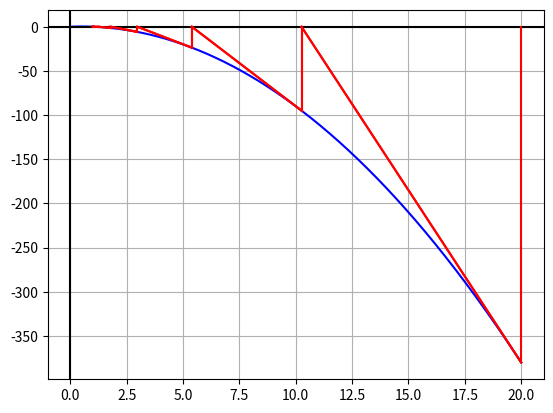

This chart was generated by the following Python code:
#!/usr/bin/env python3
# -*- coding: utf-8 -*-
"""
Created on Fri Oct  8 09:31:49 2021

@author: thomas.bescond
"""

import matplotlib.pyplot as plt
import numpy as np
from typing import Callable, Any


def methode_newton(f: Callable, f_prime: Callable, x0: float, tol: float) -> Any :
    """
    Applique la méthode de Newton à la résolution de l'équation f(x) = 0, pour un point `x0` proche de la solution recherchée.
    La solution sera retournée avec une erreur maximale fixée par la tolérence `tol`.
    Procédure : x(i+1) = x(i) - f(x(i)) / f'(x(i))
    
    Renvoie l'abscisse approximée du zéro de f à `tol` près, le nombre d'itérations et les points de construction graphique.
    """
    drawing_points = [(x0, 0)]
        
    x, y = etape_Newton(f, f_prime, x0)
    
    n = 0  # Compteur d'itérations
    
    while abs(y-x) > tol:
        drawing_points.append((x, f(x)))
        
        x, y = etape_Newton(f, f_prime, y)
        drawing_points.append((x, 0))
        
        n += 1
    
    return y, n, drawing_points

def etape_Newton(f: Callable, f_prime: Callable, y: float) -> Any:
    return y, y - f(y)/f_prime(y)
    

# Fonction de visualisation des itérations de l'algorithme de Newton
    
def plot_newton(f: Callable, drawing_points: list, x_start=0., x_end=20.) -> None: 
    x_vals = np.linspace(start=x_start, stop=x_end, num=10**4, endpoint=False)
    
    _, ax = plt.subplots()
    ax.plot(x_vals, f(x_vals), 'b')
    # ax.set_aspect('equal')
    ax.grid(True, which='both')
    ax.axhline(y=0, color='k')
    ax.axvline(x=0, color='k')
    
    
    for i in range(1, len(drawing_points)-1):
        x_a, y_a = drawing_points[i-1]
        x_b, y_b = drawing_points[i]
        ax.plot([x_a, x_b], [y_a, y_b], 'r')
        
        x_a, y_a = drawing_points[i]
        x_b, y_b = drawing_points[i+1]
        ax.plot([x_a, x_b], [y_a, y_b], 'r')
        
    plt.show()


# Transformations des fonctions dont on cherche des points fixes, en fonctions dont on cherche les zéros : f(x) = 0
    
def f_to_zero(f: Callable) -> Any:
    return lambda x: x - f(x)

def f_prime_to_zero(f_prime: Callable) -> Any:
    return lambda x: 1 - f_prime(x)


# Fonctions de test dont on cherche les points fixes.
# Pour appliquer la méthode de Newton, chaque fonction renseignée doit être fournie avec sa dérivée.
   
f1 = lambda x: x**2  # valeur attendue avec la méthode de Newton avec x0 = 20 : 1.0 en 9 itérations.
f1_prime = lambda x: 2*x


f2 = lambda x: np.exp(x/5.)  # valeur attendue avec la méthode de Newton avec x0 = 20 : 12.713206... en 6 itérations.
f2_prime = lambda x: 1/5. * np.exp(x/5.)
    
    
# Variables utilisateur

X0 = 20  #  point de départ (abscisse approximative du point fixe)
TOL = 10**-8  # tolérence à l'erreur
FUNCTION = f1
FUNCTION_PRIME = f1_prime
    
sol, nb_iter, segments = methode_newton(f_to_zero(FUNCTION), f_prime_to_zero(FUNCTION_PRIME), X0, TOL)

print(sol, nb_iter)
plot_newton(f_to_zero(FUNCTION), segments, x_start=0., x_end=20.)